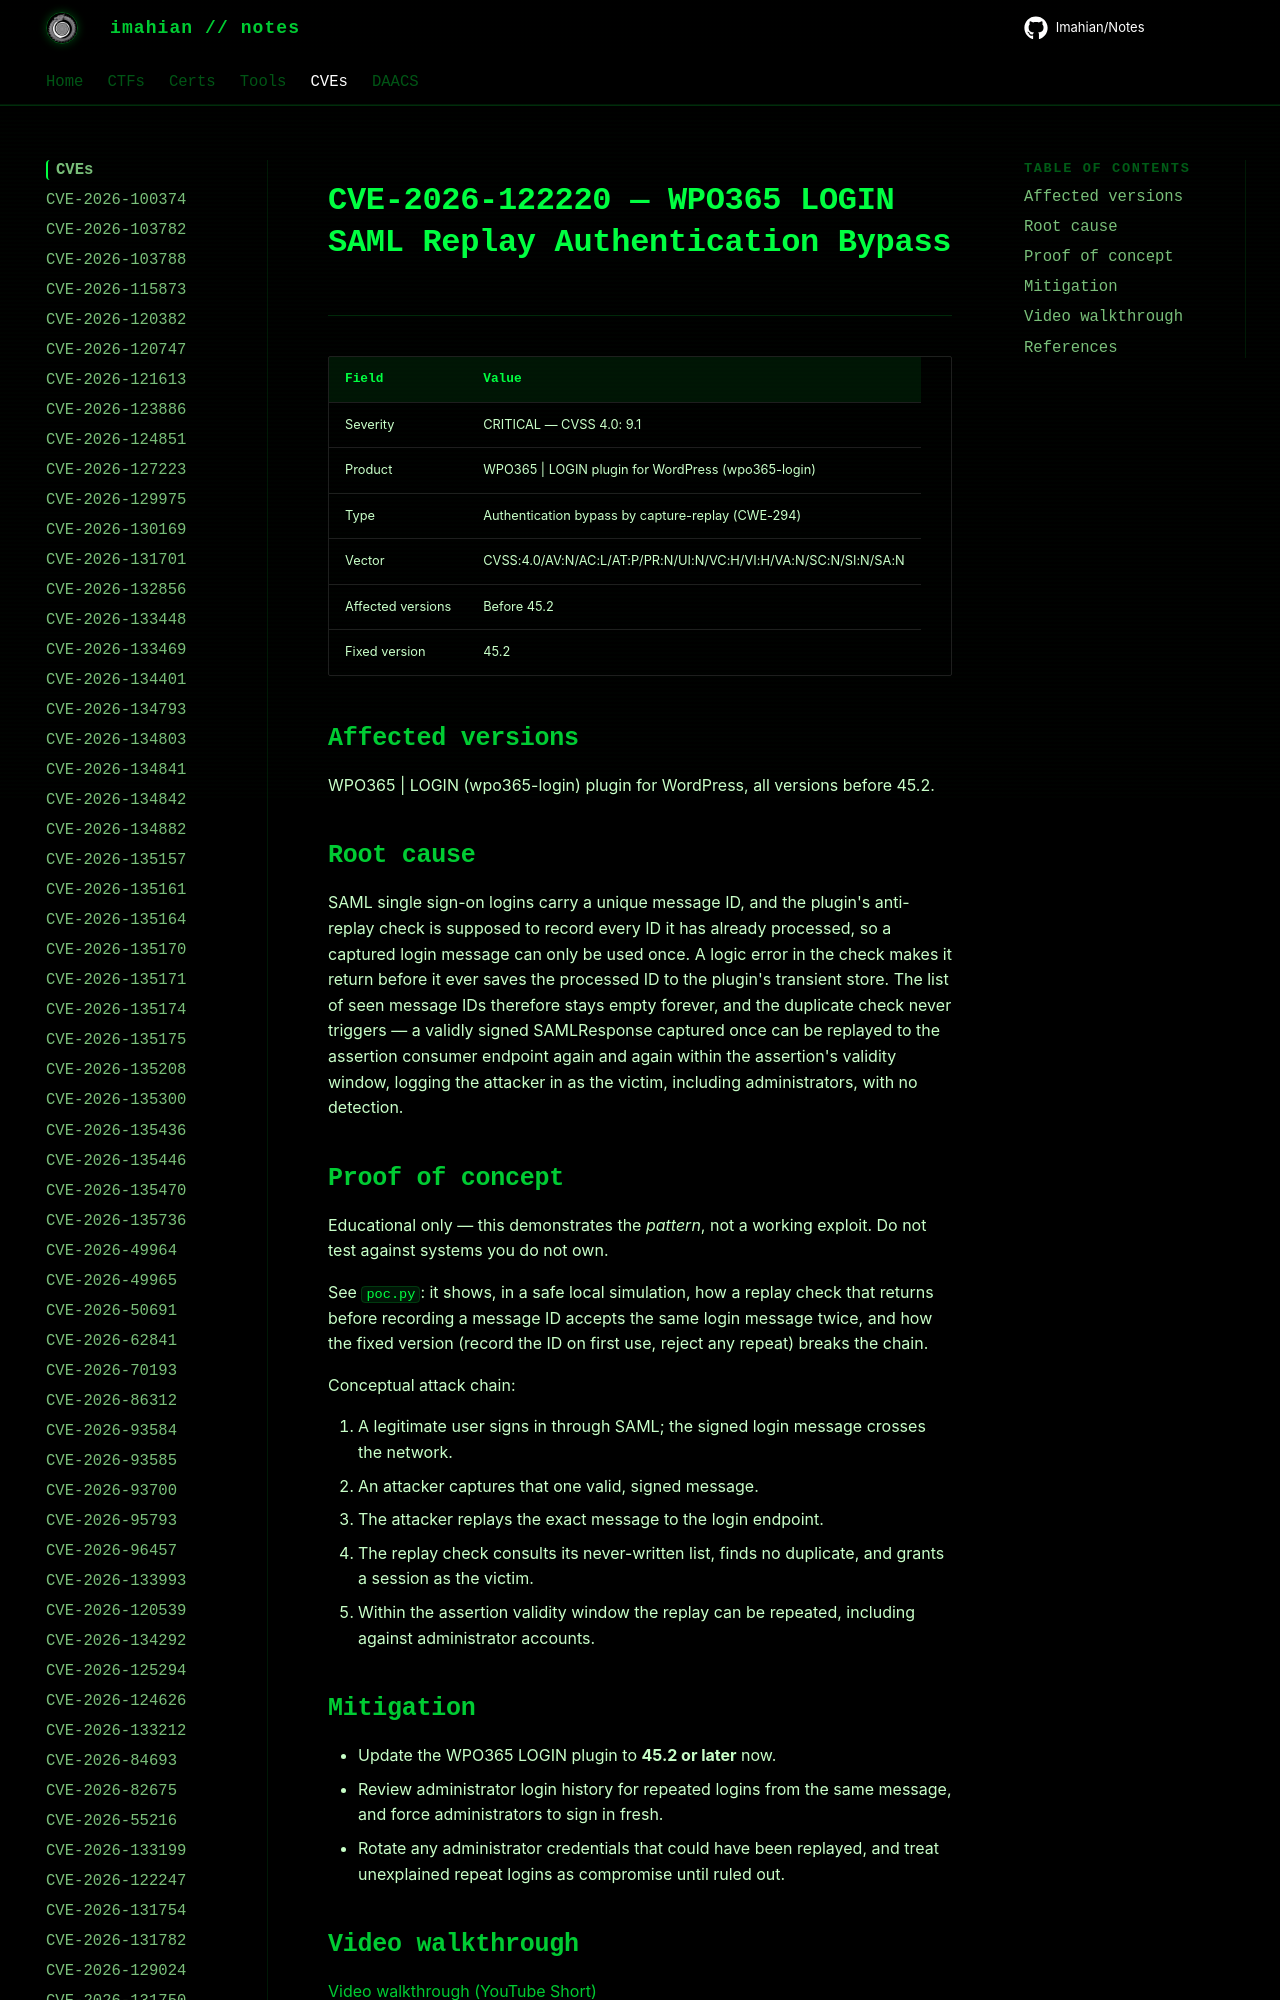

repository: Imahian/Notes · page: CVEs/CVE-2026-122220/index.html · generator: mkdocs

# CVE-2026-122220 — WPO365 LOGIN SAML Replay Authentication Bypass

| Field | Value |
|---|---|
| Severity | CRITICAL — CVSS 4.0: 9.1 |
| Product | WPO365 \| LOGIN plugin for WordPress (wpo365-login) |
| Type | Authentication
